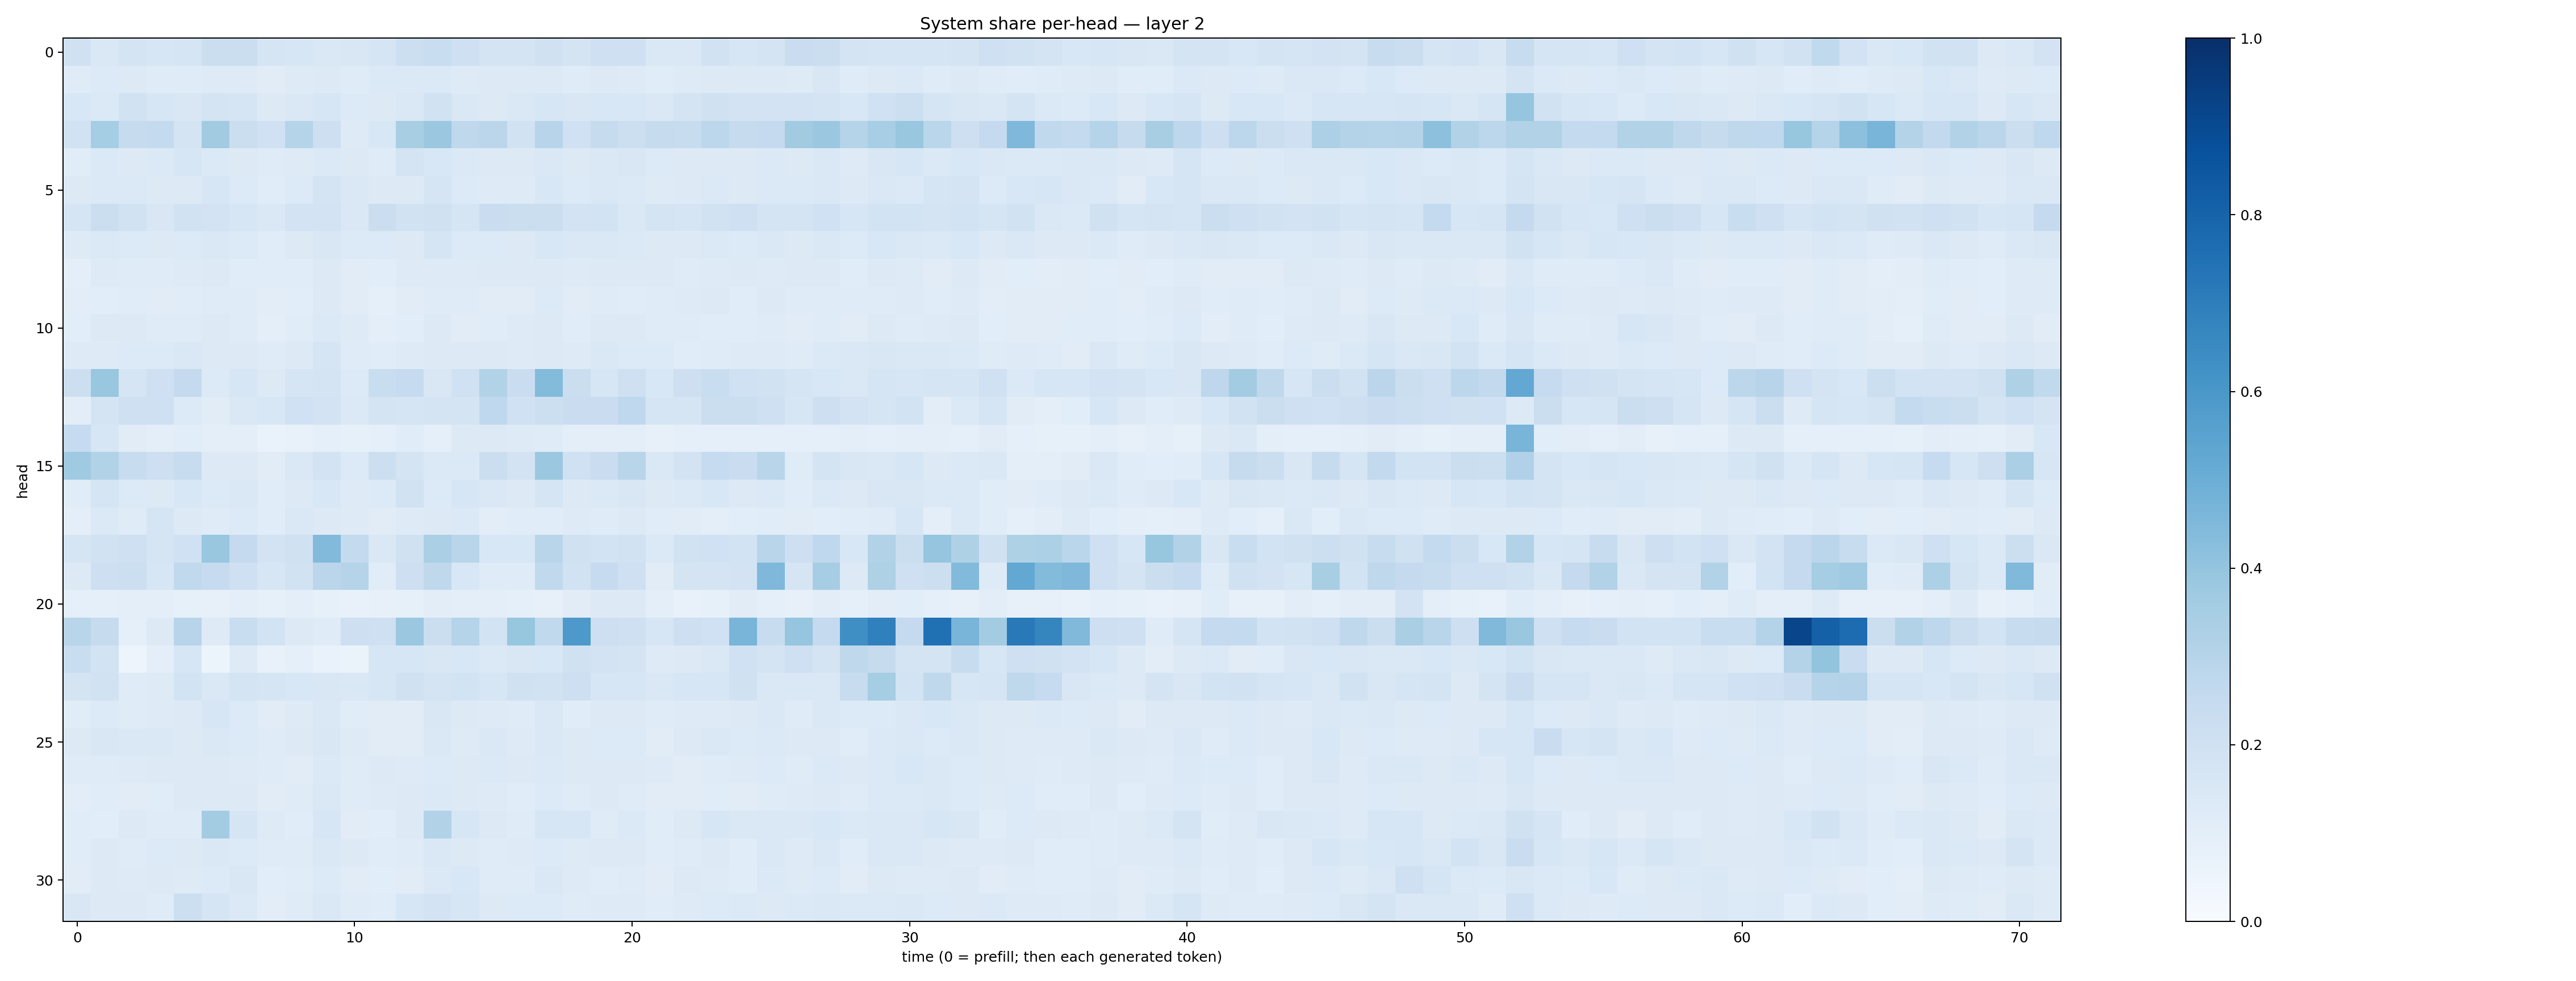

Data behind this chart, as committed beside it:
0.19572741, 0.14788686, 0.1764368, 0.16279116, 0.16865405, 0.22277172, 0.22286078, 0.16984375, 0.16168647, 0.1462116, 0.15032598, 0.16503711, 0.21518503, 0.23357639, 0.21060584, 0.17636226, 0.17885786, 0.19856444, 0.17880593, 0.20564596, 0.2088388, 0.14485934, 0.14623703, 0.18897049
0.1174, 0.135, 0.1251, 0.1198, 0.1189, 0.1217, 0.122, 0.1119, 0.1219, 0.1326, 0.1177, 0.14, 0.1402, 0.1396, 0.1233, 0.1275, 0.1294, 0.1274, 0.121, 0.1273, 0.1212, 0.1142, 0.1218, 0.1307
0.154, 0.1398, 0.1889, 0.1631, 0.1505, 0.1769, 0.166, 0.1266, 0.1413, 0.1632, 0.1365, 0.1278, 0.1482, 0.1907, 0.1449, 0.1295, 0.1459, 0.1572, 0.1492, 0.1559, 0.1537, 0.1426, 0.1742, 0.1973
0.1936, 0.3541, 0.2446, 0.255, 0.1725, 0.3599, 0.2265, 0.2005, 0.3019, 0.2121, 0.1242, 0.1551, 0.3416, 0.3808, 0.2715, 0.2852, 0.1893, 0.2945, 0.2006, 0.2452, 0.2162, 0.243, 0.2349, 0.278
0.1139, 0.139, 0.1307, 0.1403, 0.1582, 0.1393, 0.1313, 0.1178, 0.1234, 0.1391, 0.1291, 0.1206, 0.1775, 0.154, 0.1382, 0.1283, 0.1294, 0.1408, 0.1309, 0.1435, 0.149, 0.1347, 0.1265, 0.1273
0.1254, 0.1389, 0.1374, 0.13, 0.1276, 0.1623, 0.1358, 0.1155, 0.1347, 0.1738, 0.143, 0.131, 0.1255, 0.1653, 0.135, 0.1233, 0.1222, 0.1535, 0.1347, 0.1459, 0.1377, 0.1225, 0.1308, 0.1374
0.1704, 0.2223, 0.1919, 0.1491, 0.1888, 0.1822, 0.1634, 0.1467, 0.1825, 0.1806, 0.1456, 0.2242, 0.1915, 0.1963, 0.1718, 0.2266, 0.2193, 0.2254, 0.1808, 0.187, 0.1483, 0.1732, 0.1654, 0.1914
0.1234, 0.1399, 0.1363, 0.1292, 0.133, 0.1479, 0.135, 0.1157, 0.1287, 0.1508, 0.1344, 0.1344, 0.1311, 0.1667, 0.1343, 0.1365, 0.1305, 0.1552, 0.1427, 0.1453, 0.1373, 0.1272, 0.1304, 0.1379
0.09793, 0.1245, 0.1205, 0.1177, 0.1249, 0.1258, 0.1155, 0.116, 0.1152, 0.1269, 0.1123, 0.1062, 0.1241, 0.125, 0.124, 0.1304, 0.1273, 0.1302, 0.1247, 0.1292, 0.1252, 0.1282, 0.1188, 0.1222
0.1035, 0.1064, 0.1145, 0.1122, 0.117, 0.1203, 0.1196, 0.1028, 0.1071, 0.1305, 0.1097, 0.09318, 0.1102, 0.1174, 0.1176, 0.1126, 0.1131, 0.1367, 0.1131, 0.1182, 0.1157, 0.1205, 0.1242, 0.1324
0.1065, 0.1277, 0.1282, 0.1179, 0.1191, 0.13, 0.1184, 0.09869, 0.1135, 0.1389, 0.1221, 0.09887, 0.1081, 0.1291, 0.1096, 0.1165, 0.1222, 0.1298, 0.1138, 0.1286, 0.1299, 0.12, 0.1208, 0.1149
0.1238, 0.1228, 0.1332, 0.1347, 0.1434, 0.1275, 0.1264, 0.118, 0.1314, 0.1696, 0.1211, 0.1168, 0.1246, 0.1274, 0.127, 0.1307, 0.1226, 0.1318, 0.1243, 0.1427, 0.1334, 0.1348, 0.1156, 0.1193
0.2177, 0.3895, 0.1697, 0.2074, 0.2515, 0.1356, 0.1611, 0.1276, 0.1662, 0.1776, 0.1345, 0.2316, 0.2466, 0.1522, 0.2029, 0.3139, 0.2298, 0.438, 0.2248, 0.1581, 0.208, 0.1548, 0.2142, 0.231
0.105, 0.1737, 0.2038, 0.2063, 0.136, 0.1129, 0.1427, 0.1552, 0.1996, 0.181, 0.1395, 0.1744, 0.1704, 0.173, 0.1762, 0.2666, 0.1998, 0.2175, 0.2293, 0.2299, 0.2662, 0.1714, 0.1664, 0.2253
0.2486, 0.16, 0.1097, 0.09424, 0.1074, 0.09852, 0.101, 0.06743, 0.07244, 0.09197, 0.08496, 0.09049, 0.1143, 0.09172, 0.1306, 0.1275, 0.1215, 0.1189, 0.09658, 0.09608, 0.09797, 0.08104, 0.08757, 0.08698
0.3698, 0.3154, 0.2402, 0.2134, 0.2358, 0.1287, 0.1268, 0.1109, 0.1482, 0.1835, 0.134, 0.2149, 0.1732, 0.1396, 0.1379, 0.2221, 0.1823, 0.3811, 0.201, 0.2269, 0.2902, 0.1473, 0.1833, 0.248
0.1154, 0.1685, 0.1366, 0.1319, 0.1526, 0.1341, 0.1478, 0.1143, 0.1272, 0.1529, 0.1228, 0.1352, 0.1929, 0.134, 0.1576, 0.1462, 0.1295, 0.1692, 0.1295, 0.1406, 0.1484, 0.1321, 0.1375, 0.1527
0.09612, 0.1373, 0.1193, 0.1702, 0.1291, 0.1181, 0.1337, 0.1149, 0.1439, 0.1259, 0.123, 0.1104, 0.1224, 0.1261, 0.1404, 0.1017, 0.1153, 0.1137, 0.1237, 0.1184, 0.1261, 0.1143, 0.1117, 0.09946
0.1679, 0.1879, 0.2109, 0.1701, 0.2029, 0.3886, 0.2534, 0.1828, 0.1965, 0.4429, 0.2544, 0.1468, 0.1972, 0.3343, 0.2906, 0.1554, 0.1524, 0.2916, 0.1959, 0.1856, 0.194, 0.1385, 0.1887, 0.1992
0.1301, 0.2148, 0.2187, 0.1589, 0.2651, 0.2467, 0.2042, 0.161, 0.1928, 0.2845, 0.2996, 0.1147, 0.2123, 0.273, 0.1553, 0.121, 0.1204, 0.2624, 0.1901, 0.2492, 0.205, 0.1117, 0.1776, 0.1769
0.08993, 0.09165, 0.09596, 0.0961, 0.08269, 0.0813, 0.09384, 0.08531, 0.09789, 0.08458, 0.07347, 0.0793, 0.08379, 0.1035, 0.09959, 0.09958, 0.08881, 0.0814, 0.1104, 0.1264, 0.1272, 0.09958, 0.07328, 0.08396
0.2891, 0.2425, 0.09105, 0.13, 0.2964, 0.1223, 0.2336, 0.185, 0.132, 0.1193, 0.2129, 0.2072, 0.3807, 0.2265, 0.3026, 0.184, 0.3927, 0.2647, 0.5927, 0.2127, 0.2091, 0.1582, 0.212, 0.2021
0.2305, 0.1859, 0.04905, 0.09503, 0.1607, 0.05203, 0.122, 0.07399, 0.08674, 0.07011, 0.063, 0.1628, 0.159, 0.1507, 0.1554, 0.14, 0.1519, 0.156, 0.1972, 0.1832, 0.1755, 0.1249, 0.1254, 0.1433
0.1731, 0.191, 0.1203, 0.1217, 0.1844, 0.1453, 0.1729, 0.1661, 0.1561, 0.1518, 0.1415, 0.1623, 0.1979, 0.1787, 0.187, 0.1566, 0.1991, 0.1881, 0.2147, 0.1613, 0.1588, 0.1445, 0.159, 0.1638
0.1133, 0.1346, 0.1179, 0.1222, 0.1286, 0.1586, 0.1363, 0.1121, 0.1217, 0.1437, 0.1164, 0.1127, 0.1116, 0.1495, 0.1279, 0.1228, 0.1198, 0.1454, 0.1167, 0.1264, 0.1254, 0.1193, 0.1239, 0.1246
0.1326, 0.1494, 0.1432, 0.1425, 0.1327, 0.1462, 0.1356, 0.1195, 0.1261, 0.1511, 0.1223, 0.1098, 0.1128, 0.1459, 0.123, 0.1425, 0.1238, 0.1426, 0.125, 0.1362, 0.1353, 0.1124, 0.1299, 0.1439
0.1182, 0.1199, 0.1234, 0.1258, 0.132, 0.1295, 0.1236, 0.1183, 0.1131, 0.1374, 0.1173, 0.1282, 0.1235, 0.1366, 0.1302, 0.1385, 0.1269, 0.1386, 0.1288, 0.1315, 0.1254, 0.1238, 0.1132, 0.1186
0.1034, 0.1168, 0.1111, 0.1163, 0.1255, 0.1292, 0.1325, 0.113, 0.1189, 0.1418, 0.1193, 0.123, 0.1269, 0.1385, 0.1302, 0.123, 0.1139, 0.1343, 0.1203, 0.1259, 0.1204, 0.1116, 0.113, 0.1149
0.1149, 0.1086, 0.1282, 0.1173, 0.1206, 0.3561, 0.1652, 0.1217, 0.1165, 0.1576, 0.1124, 0.1081, 0.1291, 0.3119, 0.1572, 0.1289, 0.1191, 0.161, 0.1581, 0.121, 0.1374, 0.1147, 0.1296, 0.1588
0.1158, 0.1261, 0.12, 0.1343, 0.1314, 0.1447, 0.1336, 0.1207, 0.1189, 0.1411, 0.1251, 0.1158, 0.1189, 0.145, 0.1304, 0.1203, 0.1245, 0.1348, 0.1214, 0.1261, 0.1281, 0.1162, 0.1176, 0.1253
0.1096, 0.1304, 0.123, 0.1258, 0.1227, 0.1349, 0.1503, 0.1075, 0.1154, 0.1344, 0.1109, 0.1087, 0.1124, 0.1375, 0.1525, 0.1178, 0.1186, 0.1408, 0.1212, 0.1171, 0.1204, 0.1122, 0.1296, 0.1225
0.1495, 0.1292, 0.131, 0.1208, 0.2162, 0.1684, 0.1397, 0.1022, 0.1194, 0.1446, 0.1172, 0.1139, 0.1576, 0.1816, 0.1602, 0.1289, 0.1334, 0.1334, 0.121, 0.1247, 0.1225, 0.1158, 0.1216, 0.1361
